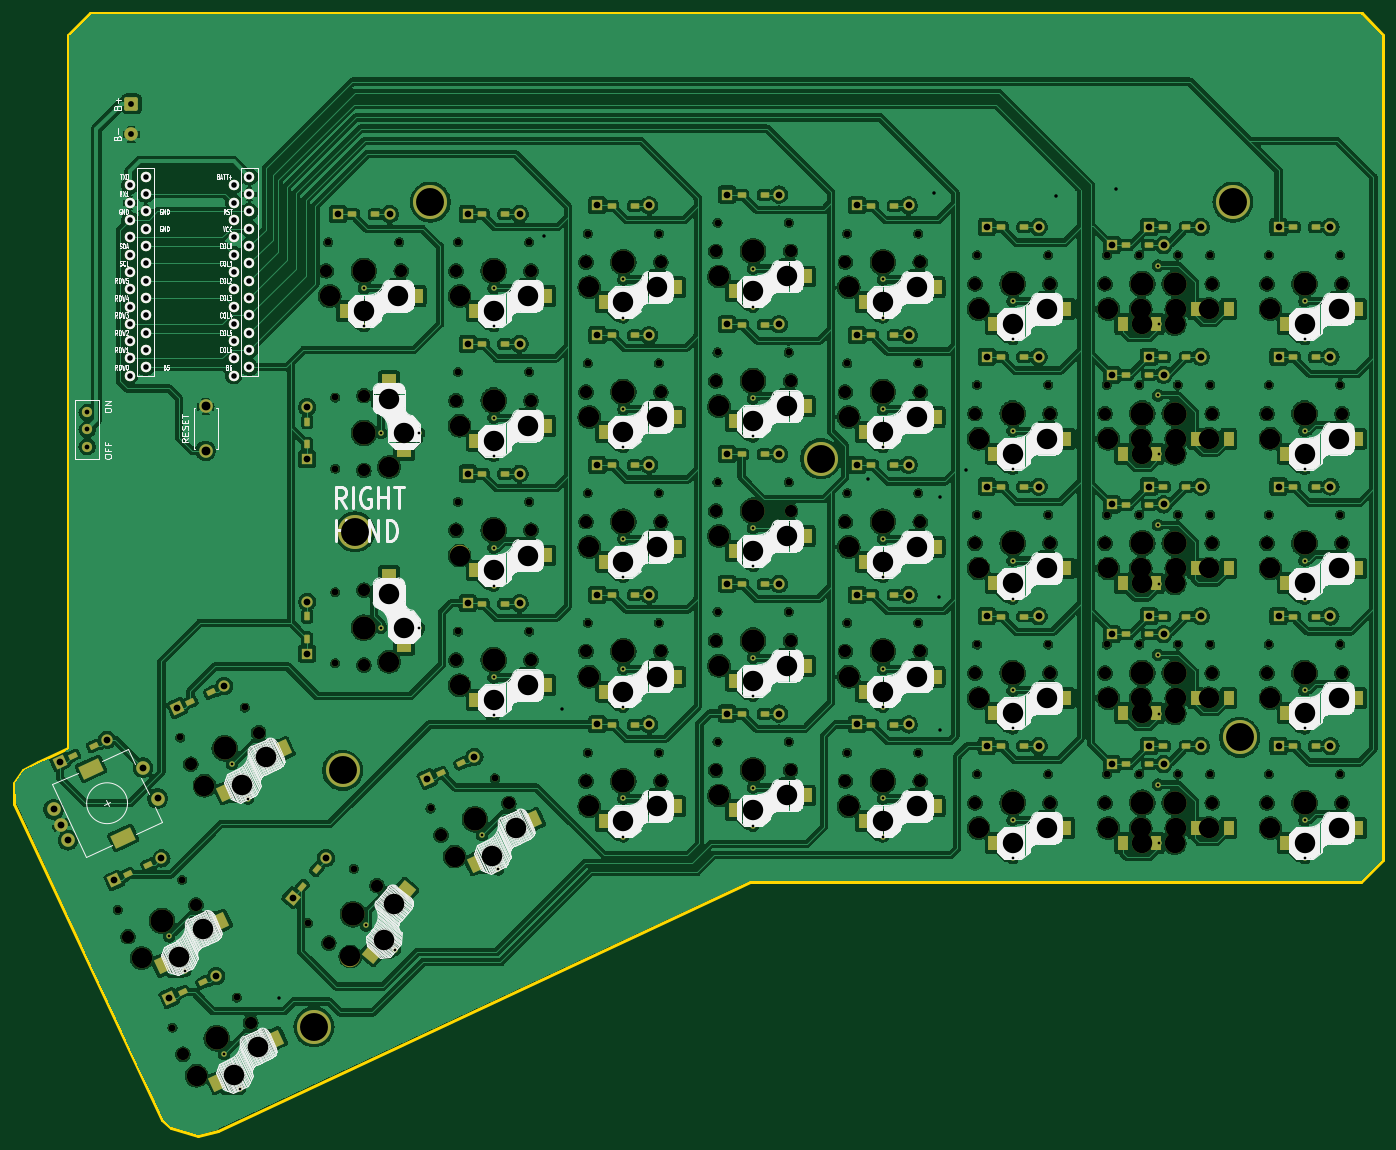
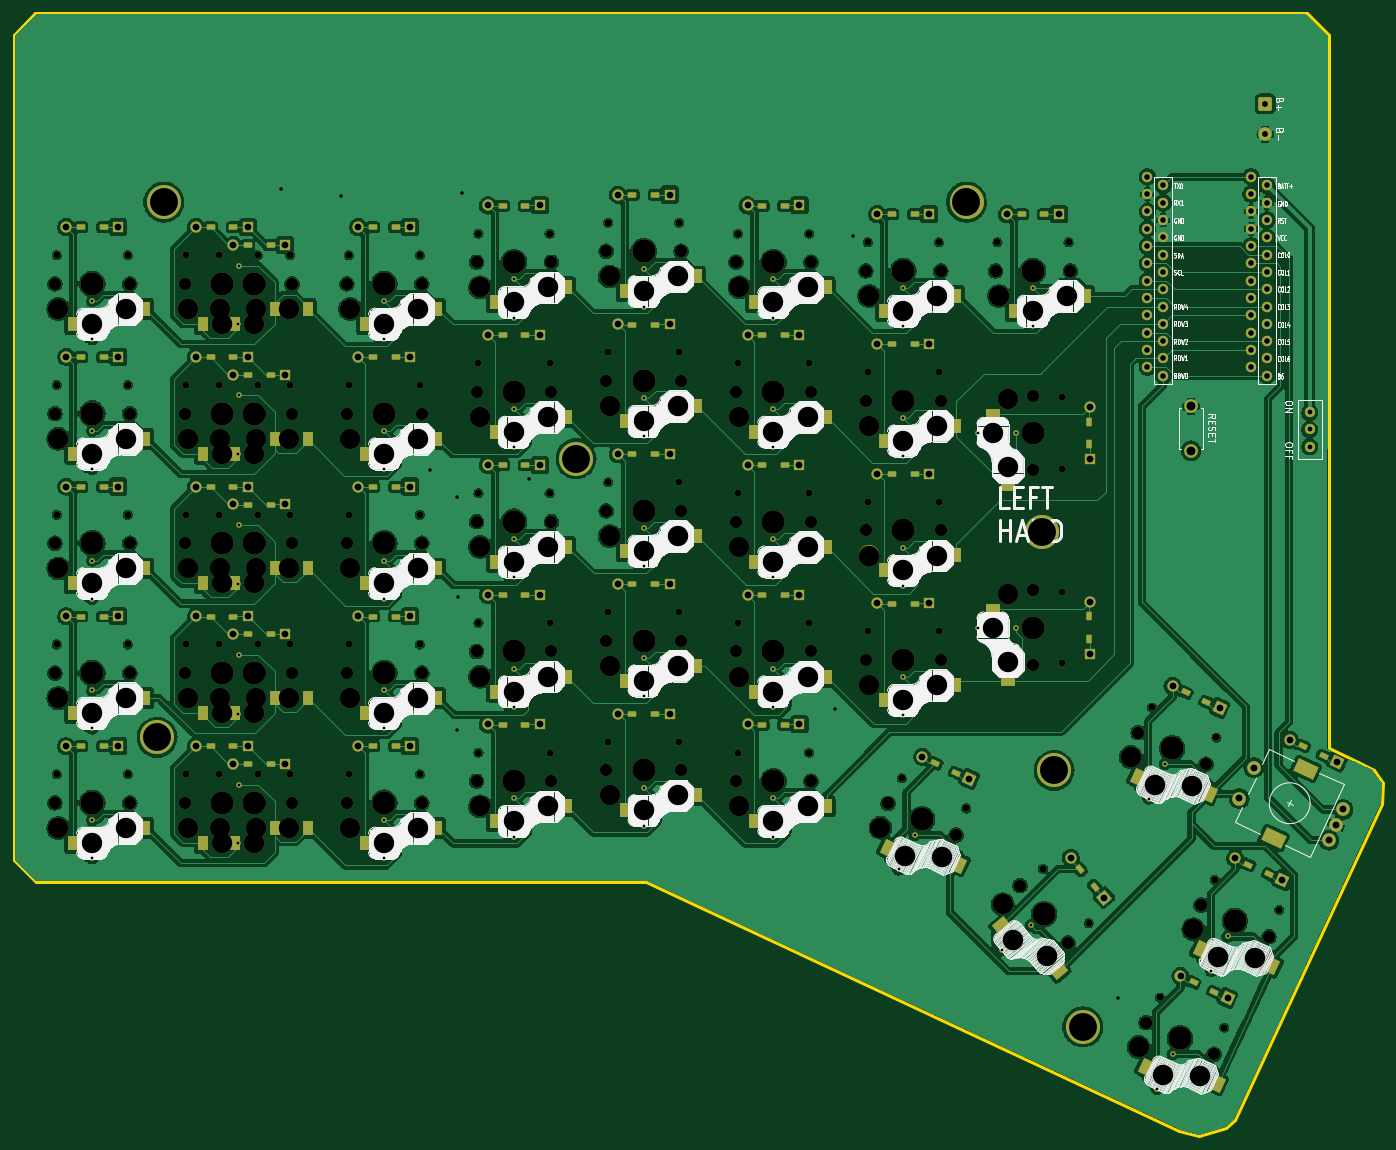
Circuit board: 11 layer files. Board 201.1 x 164.9 mm.
- bottom_mask: ErgoDOX-B_Mask.gbs (27196 bytes)
- paste: ErgoDOX-B_Paste.gbp (7883 bytes)
- bottom_silk: ErgoDOX-B_Silkscreen.gbo (207529 bytes)
- bottom_copper: ErgoDOX-Back.gbl (535071 bytes)
- outline: ErgoDOX-Edge_Cuts.gm1 (2028 bytes)
- top_mask: ErgoDOX-F_Mask.gts (27176 bytes)
- paste: ErgoDOX-F_Paste.gtp (7883 bytes)
- top_silk: ErgoDOX-F_Silkscreen.gto (212171 bytes)
- top_copper: ErgoDOX-Front.gtl (1086734 bytes)
- drill: ErgoDOX-NPTH.drl (6266 bytes)
- drill: ErgoDOX-PTH.drl (4793 bytes)

=== bottom_mask: ErgoDOX-B_Mask.gbs (27196 bytes, source omitted) ===
=== paste: ErgoDOX-B_Paste.gbp (7883 bytes, source omitted) ===
=== bottom_silk: ErgoDOX-B_Silkscreen.gbo (207529 bytes, source omitted) ===
=== bottom_copper: ErgoDOX-Back.gbl (535071 bytes, source omitted) ===
=== outline: ErgoDOX-Edge_Cuts.gm1 ===
%TF.GenerationSoftware,KiCad,Pcbnew,8.0.3*%
%TF.CreationDate,2024-08-06T23:13:01+08:00*%
%TF.ProjectId,ErgoDOX,4572676f-444f-4582-9e6b-696361645f70,rev?*%
%TF.SameCoordinates,Original*%
%TF.FileFunction,Profile,NP*%
%FSLAX46Y46*%
G04 Gerber Fmt 4.6, Leading zero omitted, Abs format (unit mm)*
G04 Created by KiCad (PCBNEW 8.0.3) date 2024-08-06 23:13:01*
%MOMM*%
%LPD*%
G01*
G04 APERTURE LIST*
%TA.AperFunction,Profile*%
%ADD10C,0.381000*%
%TD*%
G04 APERTURE END LIST*
D10*
X131902200Y-27258000D02*
X143408400Y-27258000D01*
X65811400Y-27258000D02*
X42164000Y-27258000D01*
X202692000Y-154908000D02*
X218821000Y-154908000D01*
X77876400Y-27258000D02*
X65811400Y-27258000D01*
X21080980Y-143315440D02*
X20975000Y-140325000D01*
X131902200Y-27258000D02*
X95046800Y-27258000D01*
X20975000Y-140325000D02*
X22300000Y-138325000D01*
X44030530Y-191002920D02*
X48075000Y-192175000D01*
X202742800Y-27258000D02*
X218871800Y-27258000D01*
X22300000Y-138325000D02*
X24617680Y-137160000D01*
X202742800Y-27258000D02*
X143408400Y-27258000D01*
X42164000Y-27258000D02*
X37164000Y-27258000D01*
X222059500Y-149669500D02*
X222059500Y-151669500D01*
X42764960Y-189817760D02*
X44030530Y-191002920D01*
X222046800Y-30433000D02*
X222046800Y-50433000D01*
X129152400Y-154908000D02*
X196392800Y-154908000D01*
X28909000Y-50495200D02*
X28909000Y-30495200D01*
X48075000Y-192175000D02*
X50983900Y-191351920D01*
X218821000Y-154908000D02*
X222059500Y-151669500D01*
X24617680Y-137160000D02*
X28985200Y-135128000D01*
X222046800Y-30433000D02*
X218871800Y-27258000D01*
X196392800Y-154908000D02*
X202692000Y-154908000D01*
X37164000Y-27258000D02*
X32164000Y-27258000D01*
X28909000Y-30495200D02*
X32164000Y-27258000D01*
X222046800Y-143383000D02*
X222059500Y-149669500D01*
X222046800Y-143383000D02*
X222046800Y-50433000D01*
X28985200Y-132715000D02*
X28985200Y-135128000D01*
X28985200Y-132715000D02*
X28909000Y-50495200D01*
X77876400Y-27258000D02*
X95046800Y-27258000D01*
X21080980Y-143315440D02*
X42764960Y-189817760D01*
X50983900Y-191351920D02*
X129152400Y-154908000D01*
M02*

=== top_mask: ErgoDOX-F_Mask.gts (27176 bytes, source omitted) ===
=== paste: ErgoDOX-F_Paste.gtp (7883 bytes, source omitted) ===
=== top_silk: ErgoDOX-F_Silkscreen.gto (212171 bytes, source omitted) ===
=== top_copper: ErgoDOX-Front.gtl (1086734 bytes, source omitted) ===
=== drill: ErgoDOX-NPTH.drl (6266 bytes, source omitted) ===
=== drill: ErgoDOX-PTH.drl ===
M48
; DRILL file {KiCad 8.0.3} date 2024-08-06T23:14:08+0800
; FORMAT={-:-/ absolute / inch / decimal}
; #@! TF.CreationDate,2024-08-06T23:14:08+08:00
; #@! TF.GenerationSoftware,Kicad,Pcbnew,8.0.3
; #@! TF.FileFunction,Plated,1,2,PTH
FMAT,2
INCH
; #@! TA.AperFunction,Plated,PTH,ComponentDrill
T1C0.0157
; #@! TA.AperFunction,Plated,PTH,ComponentDrill
T2C0.0197
; #@! TA.AperFunction,Plated,PTH,ViaDrill
T3C0.0200
; #@! TA.AperFunction,Plated,PTH,ComponentDrill
T4C0.0276
; #@! TA.AperFunction,Plated,PTH,ComponentDrill
T5C0.0320
; #@! TA.AperFunction,Plated,PTH,ComponentDrill
T6C0.0335
; #@! TA.AperFunction,Plated,PTH,ComponentDrill
T7C0.0390
; #@! TA.AperFunction,Plated,PTH,ComponentDrill
T8C0.0394
; #@! TA.AperFunction,Plated,PTH,ComponentDrill
T9C0.0512
; #@! TA.AperFunction,Plated,PTH,ComponentDrill
T10C0.0591
; #@! TA.AperFunction,Plated,PTH,ComponentDrill
T11C0.1614
%
G90
G05
T1
X1.7253Y-6.4108
X1.8182Y-6.6102
X2.0423Y-7.0906
X2.0881Y-5.4142
X2.1352Y-7.29
X2.181Y-5.6136
X2.85Y-2.663
X2.85Y-2.883
X2.8632Y-6.3464
X2.95Y-3.5004
X2.95Y-4.6254
X3.0317Y-6.4878
X3.17Y-3.5004
X3.17Y-4.6254
X3.534Y-5.824
X3.6Y-2.663
X3.6Y-2.883
X3.6Y-3.4129
X3.6Y-3.6329
X3.6Y-4.1629
X3.6Y-4.3829
X3.6Y-4.9129
X3.6Y-5.1329
X3.627Y-6.0234
X4.35Y-2.6129
X4.35Y-2.8329
X4.35Y-3.3629
X4.35Y-3.5829
X4.35Y-4.1129
X4.35Y-4.3329
X4.35Y-4.8629
X4.35Y-5.0829
X4.35Y-5.6129
X4.35Y-5.8329
X5.1Y-2.55
X5.1Y-2.77
X5.1Y-3.3
X5.1Y-3.52
X5.1Y-4.05
X5.1Y-4.27
X5.1Y-4.8
X5.1Y-5.02
X5.1Y-5.55
X5.1Y-5.77
X5.85Y-2.6129
X5.85Y-2.8329
X5.85Y-3.3629
X5.85Y-3.5829
X5.85Y-4.1129
X5.85Y-4.3329
X5.85Y-4.8629
X5.85Y-5.0829
X5.85Y-5.6129
X5.85Y-5.8329
X6.6Y-2.738
X6.6Y-2.958
X6.6Y-3.4879
X6.6Y-3.7079
X6.6Y-4.2379
X6.6Y-4.4579
X6.6Y-4.9879
X6.6Y-5.2079
X6.6Y-5.7379
X6.6Y-5.9579
X7.4403Y-2.5329
X7.4403Y-3.2828
X7.4403Y-4.0328
X7.4403Y-4.7828
X7.4403Y-5.5328
X7.4469Y-2.8723
X7.4469Y-3.6222
X7.4469Y-4.3722
X7.4469Y-5.1222
X7.4469Y-5.8722
X8.2875Y-2.738
X8.2875Y-2.958
X8.2875Y-3.488
X8.2875Y-3.708
X8.2875Y-4.2378
X8.2875Y-4.4578
X8.2875Y-4.9878
X8.2875Y-5.2078
X8.2875Y-5.7382
X8.2875Y-5.9582
T2
X2.3571Y-6.7654
X3.89Y-2.36
X3.9957Y-5.0969
X6.18Y-5.2169
T3
X5.762Y-3.767
X6.148Y-2.112
X6.172Y-4.446
X6.178Y-3.869
X6.333Y-3.716
X6.849Y-2.13
X7.197Y-2.089
T4
X1.2505Y-3.3818
X1.2505Y-3.4802
X1.2505Y-3.5786
T5
X1.4979Y-2.0696
X1.4979Y-2.1696
X1.4979Y-2.2696
X1.4979Y-2.3696
X1.4979Y-2.4696
X1.4979Y-2.5696
X1.4979Y-2.6696
X1.4979Y-2.7696
X1.4979Y-2.8696
X1.4979Y-2.9696
X1.4979Y-3.0696
X1.4979Y-3.1696
X1.5895Y-2.0196
X1.5895Y-2.1196
X1.5895Y-2.2196
X1.5895Y-2.3196
X1.5895Y-2.4196
X1.5895Y-2.5196
X1.5895Y-2.6196
X1.5895Y-2.7196
X1.5895Y-2.8196
X1.5895Y-2.9196
X1.5895Y-3.0196
X1.5895Y-3.1196
X2.0979Y-2.0696
X2.0979Y-2.1696
X2.0979Y-2.2696
X2.0979Y-2.3696
X2.0979Y-2.4696
X2.0979Y-2.5696
X2.0979Y-2.6696
X2.0979Y-2.7696
X2.0979Y-2.8696
X2.0979Y-2.9696
X2.0979Y-3.0696
X2.0979Y-3.1696
X2.1887Y-2.0196
X2.1887Y-2.1196
X2.1887Y-2.2196
X2.1887Y-2.3196
X2.1887Y-2.4196
X2.1887Y-2.5196
X2.1887Y-2.6196
X2.1887Y-2.7196
X2.1887Y-2.8196
X2.1887Y-2.9196
X2.1887Y-3.0196
X2.1887Y-3.1196
T6
X1.5071Y-1.5972
X1.5071Y-1.7744
T7
X1.0935Y-5.4
X1.3654Y-5.2732
X1.4084Y-6.0863
X1.6803Y-5.9595
X1.7254Y-6.7661
X1.7712Y-5.0897
X1.9973Y-6.6393
X2.0431Y-4.9629
X2.4389Y-6.1862
X2.522Y-3.3504
X2.522Y-3.6504
X2.522Y-4.4754
X2.522Y-4.7754
X2.6318Y-5.9563
X2.7Y-2.235
X3.0Y-2.235
X3.2172Y-5.4995
X3.45Y-2.235
X3.45Y-2.9849
X3.45Y-3.7349
X3.45Y-4.4849
X3.4891Y-5.3727
X3.75Y-2.235
X3.75Y-2.9849
X3.75Y-3.7349
X3.75Y-4.4849
X4.2Y-2.1849
X4.2Y-2.9349
X4.2Y-3.6849
X4.2Y-4.4349
X4.2Y-5.1849
X4.5Y-2.1849
X4.5Y-2.9349
X4.5Y-3.6849
X4.5Y-4.4349
X4.5Y-5.1849
X4.95Y-2.122
X4.95Y-2.872
X4.95Y-3.622
X4.95Y-4.372
X4.95Y-5.122
X5.25Y-2.122
X5.25Y-2.872
X5.25Y-3.622
X5.25Y-4.372
X5.25Y-5.122
X5.7Y-2.1849
X5.7Y-2.9349
X5.7Y-3.6849
X5.7Y-4.4349
X5.7Y-5.1849
X6.0Y-2.1849
X6.0Y-2.9349
X6.0Y-3.6849
X6.0Y-4.4349
X6.0Y-5.1849
X6.45Y-2.31
X6.45Y-3.0599
X6.45Y-3.8099
X6.45Y-4.5599
X6.45Y-5.3099
X6.75Y-2.31
X6.75Y-3.0599
X6.75Y-3.8099
X6.75Y-4.5599
X6.75Y-5.3099
X7.1729Y-2.4136
X7.1729Y-3.1635
X7.1729Y-3.9135
X7.1729Y-4.6635
X7.1729Y-5.4135
X7.3875Y-2.31
X7.3875Y-3.0599
X7.3875Y-3.8099
X7.3875Y-4.5599
X7.3875Y-5.3099
X7.4729Y-2.4136
X7.4729Y-3.1635
X7.4729Y-3.9135
X7.4729Y-4.6635
X7.4729Y-5.4135
X7.6875Y-2.31
X7.6875Y-3.0599
X7.6875Y-3.8099
X7.6875Y-4.5599
X7.6875Y-5.3099
X8.1375Y-2.31
X8.1375Y-3.06
X8.1375Y-3.8098
X8.1375Y-4.5598
X8.1375Y-5.3102
X8.4375Y-2.31
X8.4375Y-3.06
X8.4375Y-3.8098
X8.4375Y-4.5598
X8.4375Y-5.3102
T8
X1.0569Y-5.6761
X1.0985Y-5.7653
X1.1401Y-5.8545
X1.5743Y-5.4348
X1.6575Y-5.6132
T9
X1.936Y-3.347
X1.936Y-3.603
T11
X2.562Y-6.933
X2.728Y-5.4512
X2.7996Y-4.0717
X3.2343Y-2.1654
X5.491Y-3.649
X7.874Y-2.1654
X7.913Y-5.2594
T10
G00X1.2497Y-5.4515
M15
G01X1.2961Y-5.4299
M16
G05
G00X1.4361Y-5.8511
M15
G01X1.4825Y-5.8295
M16
G05
M30

